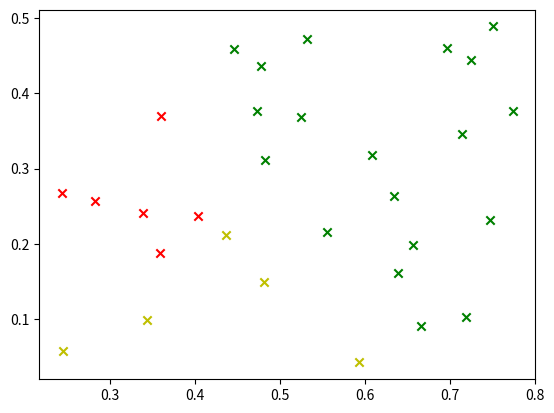

This figure's Python source:
import math
# noinspection PyUnresolvedReferences
import matplotlib.pyplot as plt
import random


def getEuclidean(point1, point2):
    dimension = len(point1)
    dist = 0.0
    for i in range(dimension):
        dist += (point1[i] - point2[i]) ** 2
    return math.sqrt(dist)


def k_means(dataset, k, iteration):
    # 初始化簇心向量
    index = random.sample(list(range(len(dataset))), k)
    vectors = []
    for i in index:
        vectors.append(dataset[i])
    # 初始化标签
    labels = []
    for i in range(len(dataset)):
        labels.append(-1)
    # 根据迭代次数重复k-means聚类过程
    while (iteration > 0):
        # 初始化簇
        C = []
        for i in range(k):
            C.append([])
        for labelIndex, item in enumerate(dataset):
            classIndex = -1
            minDist = 1e6
            for i, point in enumerate(vectors):
                dist = getEuclidean(item, point)
                if (dist < minDist):
                    classIndex = i
                    minDist = dist
            C[classIndex].append(item)
            labels[labelIndex] = classIndex
        for i, cluster in enumerate(C):
            clusterHeart = []
            dimension = len(dataset[0])
            for j in range(dimension):
                clusterHeart.append(0)
            for item in cluster:
                for j, coordinate in enumerate(item):
                    clusterHeart[j] += coordinate / len(cluster)
            vectors[i] = clusterHeart
        iteration -= 1
    return C, labels


# 数据集：每三个是一组分别是西瓜的编号，密度，含糖量
data = """
1,0.697,0.46,2,0.774,0.376,3,0.634,0.264,4,0.608,0.318,5,0.556,0.215,
6,0.403,0.237,7,0.481,0.149,8,0.437,0.211,9,0.666,0.091,10,0.243,0.267,
11,0.245,0.057,12,0.343,0.099,13,0.639,0.161,14,0.657,0.198,15,0.36,0.37,
16,0.593,0.042,17,0.719,0.103,18,0.359,0.188,19,0.339,0.241,20,0.282,0.257,
21,0.748,0.232,22,0.714,0.346,23,0.483,0.312,24,0.478,0.437,25,0.525,0.369,
26,0.751,0.489,27,0.532,0.472,28,0.473,0.376,29,0.725,0.445,30,0.446,0.459"""

# 数据处理 dataset是30个样本（密度，含糖量）的列表
a = data.split(',')
dataset = [[float(a[i]), float(a[i + 1])] for i in range(1, len(a) - 1, 3)]
C, labels = k_means(dataset, 3, 20)

colValue = ['r', 'y', 'g', 'b', 'c', 'k', 'm']
for i in range(len(C)):
    coo_X = []  # x坐标列表
    coo_Y = []  # y坐标列表
    for j in range(len(C[i])):
        coo_X.append(C[i][j][0])
        coo_Y.append(C[i][j][1])
    plt.scatter(coo_X, coo_Y, marker='x', color=colValue[i % len(colValue)], label=i)

# plt.legend(loc='upper right')
plt.show()
print(labels)